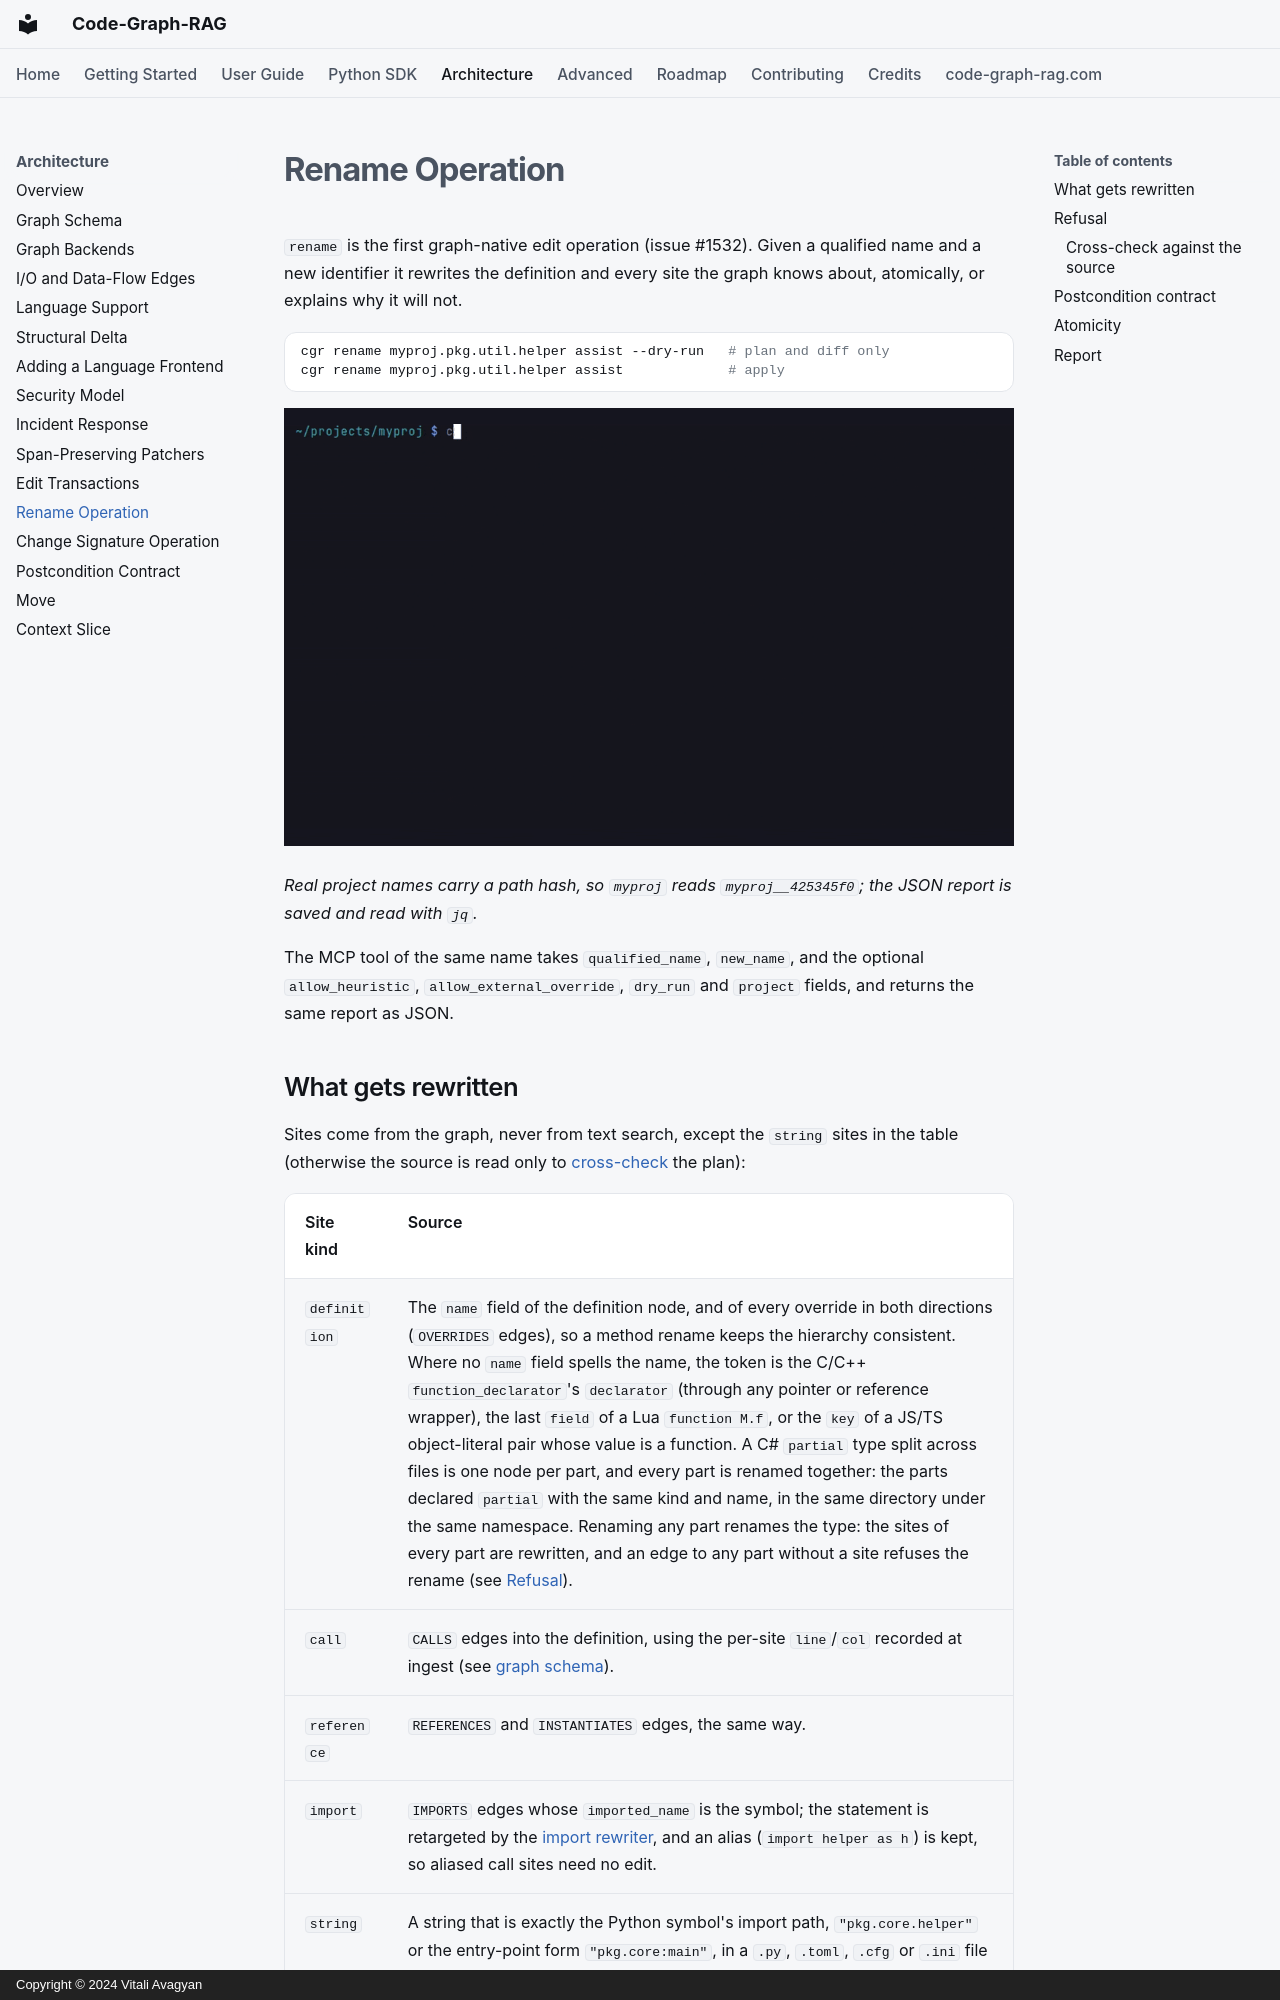

repository: vitali87/code-graph-rag · page: architecture/rename/index.html · generator: mkdocs · copyright: Copyright © 2024 Vitali Avagyan

---
description: "How cgr renames a definition through the graph: every call, reference, import and override site is rewritten in one transaction, and guessed sites refuse the rename."
---

# Rename Operation

`rename` is the first graph-native edit operation (issue #1532). Given a
qualified name and a new identifier it rewrites the definition and every
site the graph knows about, atomically, or explains why it will not.

```bash
cgr rename myproj.pkg.util.helper assist --dry-run   # plan and diff only
cgr rename myproj.pkg.util.helper assist             # apply
```

![cgr rename --dry-run planning the rename of helper to assist: four exact sites, three files, a README mention, and nothing written](../assets/demos/rename-dry-run.gif)

*Real project names carry a path hash, so `myproj` reads `myproj__425345f0`; the JSON report is saved and read with `jq`.*

The MCP tool of the same name takes `qualified_name`, `new_name`, and the
optional `allow_heuristic`, `allow_external_override`, `dry_run` and
`project` fields, and returns the same report as JSON.
